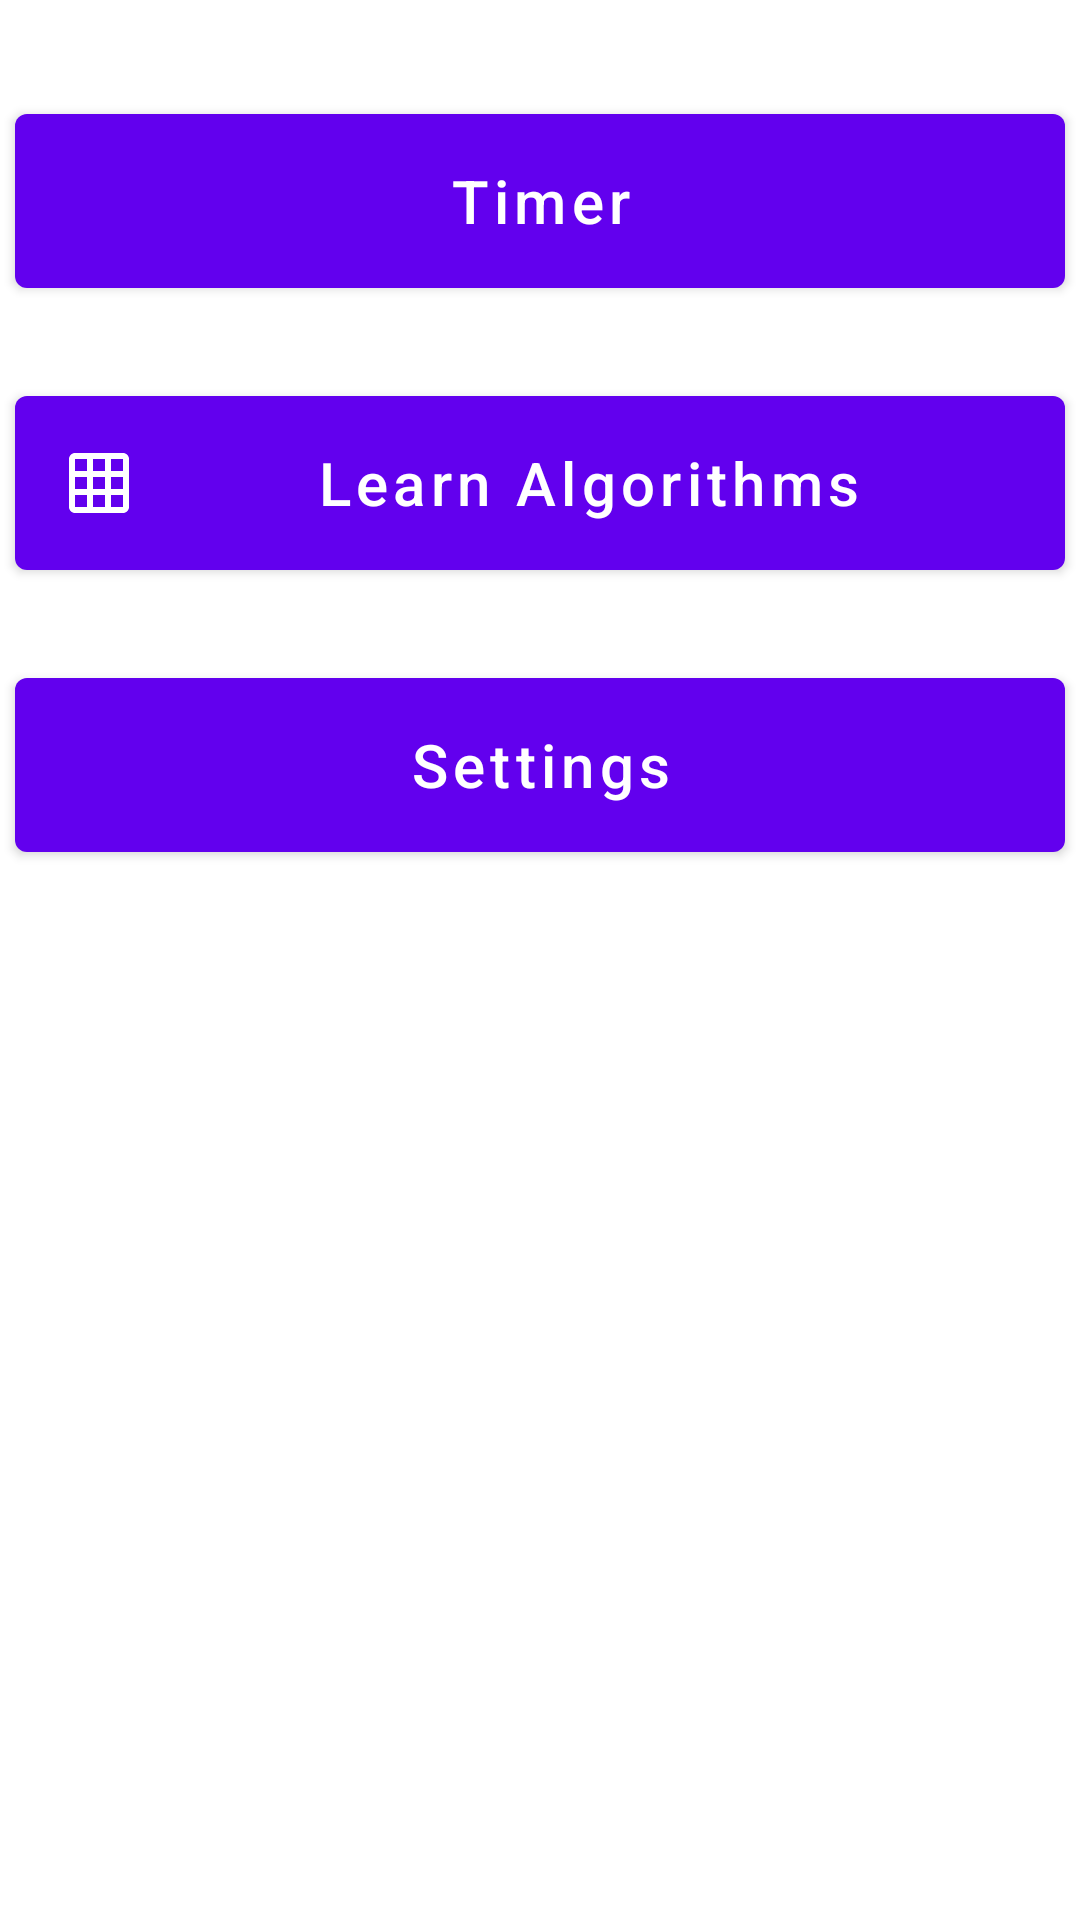

The Android layout XML behind this screen, and the referenced resources:
<!-- AndroidManifest.xml: application theme Theme.SpeedcubingTimer -->
<!-- res/layout/page_home.xml -->
<?xml version="1.0" encoding="utf-8"?>
<androidx.constraintlayout.widget.ConstraintLayout xmlns:android="http://schemas.android.com/apk/res/android"
    xmlns:app="http://schemas.android.com/apk/res-auto"
    xmlns:tools="http://schemas.android.com/tools"
    android:layout_width="match_parent"
    android:layout_height="match_parent"
    tools:context=".HomePage">

    <Button
        android:drawableLeft="@drawable/ic_baseline_settings_24"
        android:id="@+id/settingsButton"
        android:layout_width="350dp"
        android:layout_height="70dp"
        android:layout_marginTop="24dp"
        android:text="@string/settings"
        android:textSize="20sp"
        app:layout_constraintEnd_toEndOf="parent"
        app:layout_constraintHorizontal_bias="0.508"
        app:layout_constraintStart_toStartOf="parent"
        app:layout_constraintTop_toBottomOf="@+id/learnAlgsButton" />

    <Button
        android:drawableLeft="@drawable/ic_baseline_grid_on_24"
        android:id="@+id/learnAlgsButton"
        android:layout_width="350dp"
        android:layout_height="70dp"
        android:layout_marginTop="24dp"
        android:text="@string/learnAlgs"
        android:textSize="20sp"
        app:layout_constraintEnd_toEndOf="parent"
        app:layout_constraintHorizontal_bias="0.508"
        app:layout_constraintStart_toStartOf="parent"
        app:layout_constraintTop_toBottomOf="@+id/timerButton" />

    <Button
        android:drawableLeft="@drawable/ic_baseline_access_alarm_24"
        android:id="@+id/timerButton"
        android:layout_width="350dp"
        android:layout_height="70dp"
        android:layout_marginTop="32dp"
        android:text="@string/timer"
        android:textSize="20sp"
        app:layout_constraintEnd_toEndOf="parent"
        app:layout_constraintStart_toStartOf="parent"
        app:layout_constraintTop_toTopOf="parent" />

</androidx.constraintlayout.widget.ConstraintLayout>
<!-- resources referenced by this layout -->
<resources>
  <!-- drawable ic_baseline_grid_on_24 (drawable) -->
  <vector android:height="24dp" android:tint="#FFFFFF"
      android:viewportHeight="24" android:viewportWidth="24"
      android:width="24dp" xmlns:android="http://schemas.android.com/apk/res/android">
    <path
        android:fillColor="@android:color/white"
        android:pathData="M20,2L4,2c-1.1,0 -2,0.9 -2,2v16c0,1.1 0.9,2 2,2h16c1.1,0 2,-0.9 2,-2L22,4c0,-1.1 -0.9,-2 -2,-2zM8,20L4,20v-4h4v4zM8,14L4,14v-4h4v4zM8,8L4,8L4,4h4v4zM14,20h-4v-4h4v4zM14,14h-4v-4h4v4zM14,8h-4L10,4h4v4zM20,20h-4v-4h4v4zM20,14h-4v-4h4v4zM20,8h-4L16,4h4v4z"/>
  </vector>
  <string name="learnAlgs">Learn Algorithms</string>
  <string name="settings">Settings</string>
  <string name="timer">Timer</string>
  <style name="Theme.SpeedcubingTimer" parent="Theme.MaterialComponents.DayNight.DarkActionBar">
          <item name="android:textAllCaps">false</item>
  
          
          <item name="colorPrimary">@color/purple_500</item>
          <item name="colorPrimaryVariant">@color/purple_700</item>
          <item name="colorOnPrimary">@color/white</item>
          
          <item name="colorSecondary">@color/teal_200</item>
          <item name="colorSecondaryVariant">@color/teal_700</item>
          <item name="colorOnSecondary">@color/black</item>
          
          <item name="android:statusBarColor" tools:targetApi="l">?attr/colorPrimaryVariant</item>
          
      </style>
  <!-- not gathered from this repository: default colours our renderer supplied (Android Studio template values) -->
  <color name="purple_500">#FF6200EE</color>
  <color name="purple_700">#FF3700B3</color>
  <color name="teal_200">#FF03DAC5</color>
  <color name="teal_700">#FF018786</color>
  <color name="black">#FF000000</color>
  <color name="white">#FFFFFFFF</color>
</resources>
